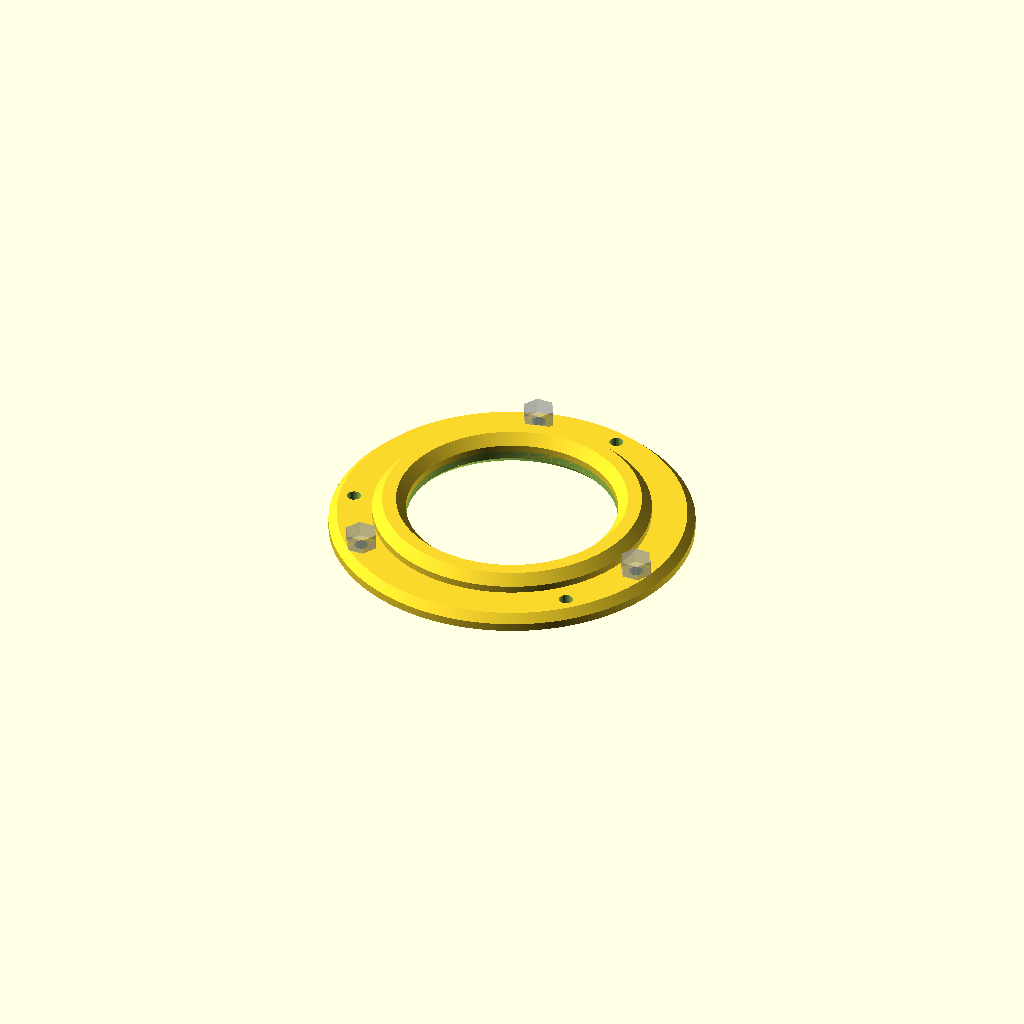
Cell 1: rendered with the file's own defaults.
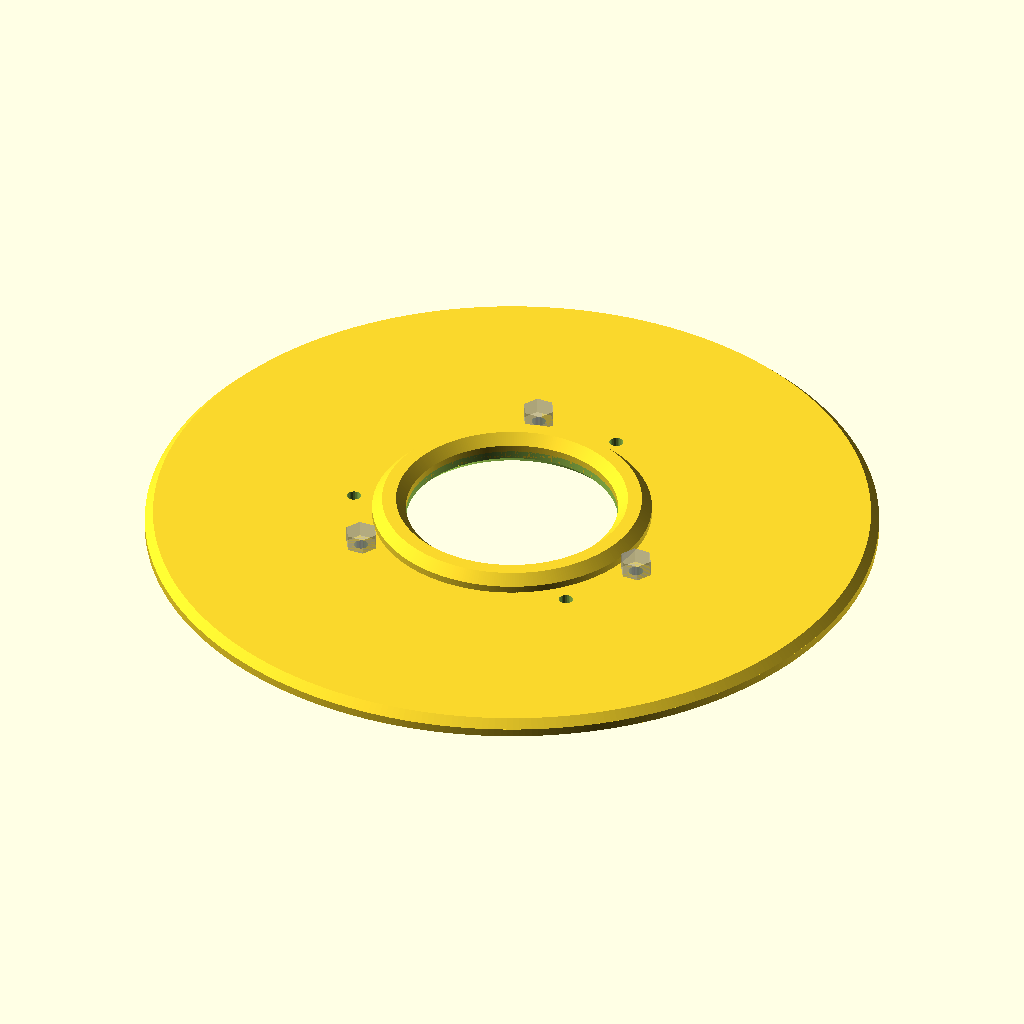
Cell 2 — OD set to 180, the other parameters unchanged.
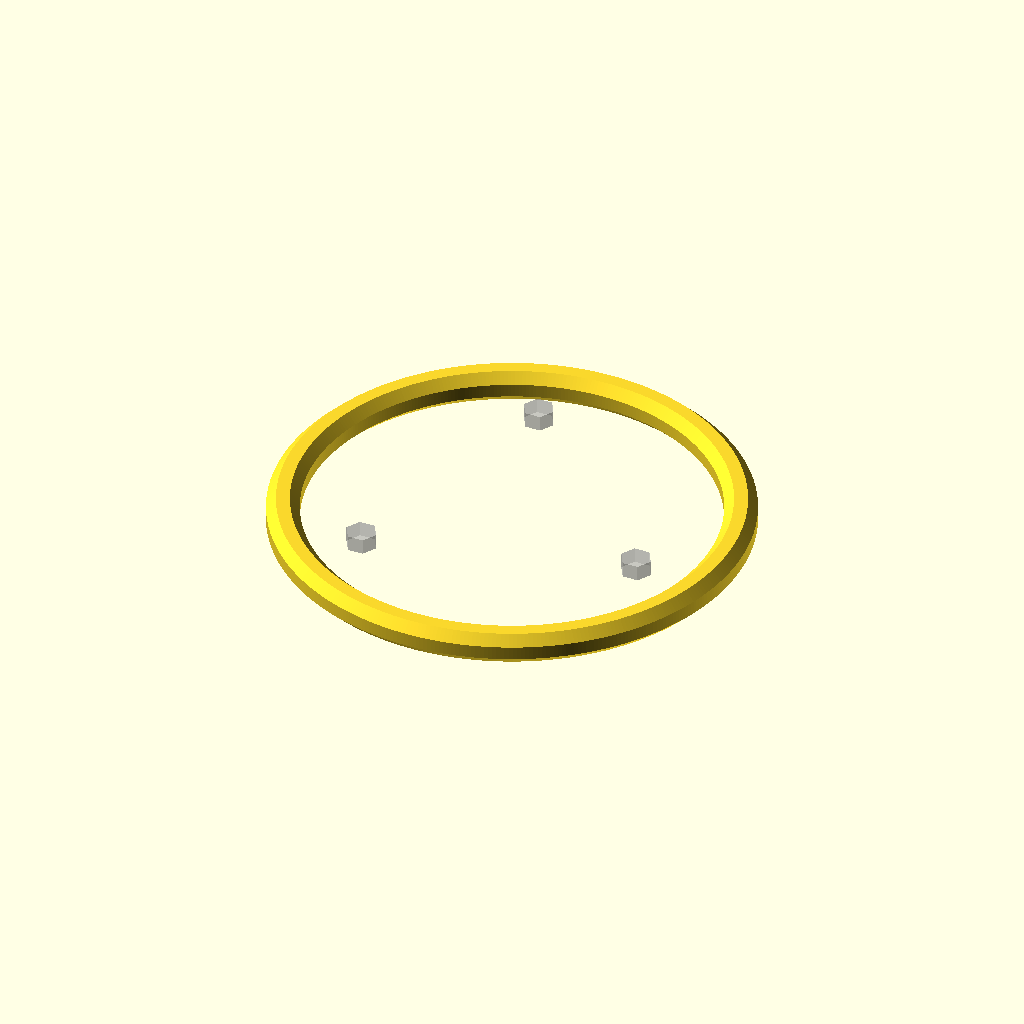
Cell 3 — ID set to 104, the other parameters unchanged.
One fixed orthographic camera (rotation 55°, 0°, 25°; colour scheme Cornfield) for every cell.
Source of the model, scadFiles/1226855/1914782.scad:
//Center Cirucular Bracket for Build Plate Support

//12/24/15      By: David Bunch

//

OD = 90;

ID = 52;

Wing_Ang = 120;

NumOfWings = 360 / Wing_Ang;

CO_Y_Offset = 38.0;     //Y Offset from Center of Wings

Oval_X_Offset = 10.5;

Hole_iRes = 24;

M3 = 3.5;

Ht=4;

$fn=372;



module RimLedge()

{

    translate([0,0,Ht])

    difference()

    {

        rotate_extrude(convexity = 10, $fn = 372)

        translate([ID / 2 + 4.15,0,0])

        scale([.75,.75,1])

        rotate([0,0,22.5])

        circle(r = 6, $fn = 8);

        translate([0,0,-10])

        cylinder(d=OD,h=10);

    }

}



module DrawFinal()

{

    difference()

    {

        union()

        {

            cylinder(d=OD,h=Ht-2);

            translate([0,0,Ht-2])

            cylinder(d1=OD,d2=OD-4,h=2);





        }

    //    cylinder(d=OD,h=Ht);

        translate([0,0,-1])

        cylinder(d=ID,h=Ht+2);

        translate([0,0,-.1])

        cylinder(d1=ID+4,d2=ID,h=2.1);

        for (r =[0:NumOfWings-1])

        {

            rotate([0,0,r*Wing_Ang])

            translate([-Oval_X_Offset,CO_Y_Offset,-1])

            cylinder(d=M3,h=Ht+2,$fn=Hole_iRes);

            rotate([0,0,r*Wing_Ang])

            translate([Oval_X_Offset,CO_Y_Offset,-1])

            cylinder(d=M3,h=Ht+2,$fn=Hole_iRes);

            rotate([0,0,r*Wing_Ang])

            translate([-Oval_X_Offset,CO_Y_Offset,Ht])

            %cylinder(d=8,h=4,$fn=6);

        }

    }

    RimLedge();

}

DrawFinal();
Customizer parameters (derived from the source; name, type, default, range or options):
OD: number, default 90
ID: number, default 52
Wing_Ang: number, default 120
CO_Y_Offset: number, default 38
Oval_X_Offset: number, default 10.5
Hole_iRes: number, default 24
M3: number, default 3.5
Ht: number, default 4
